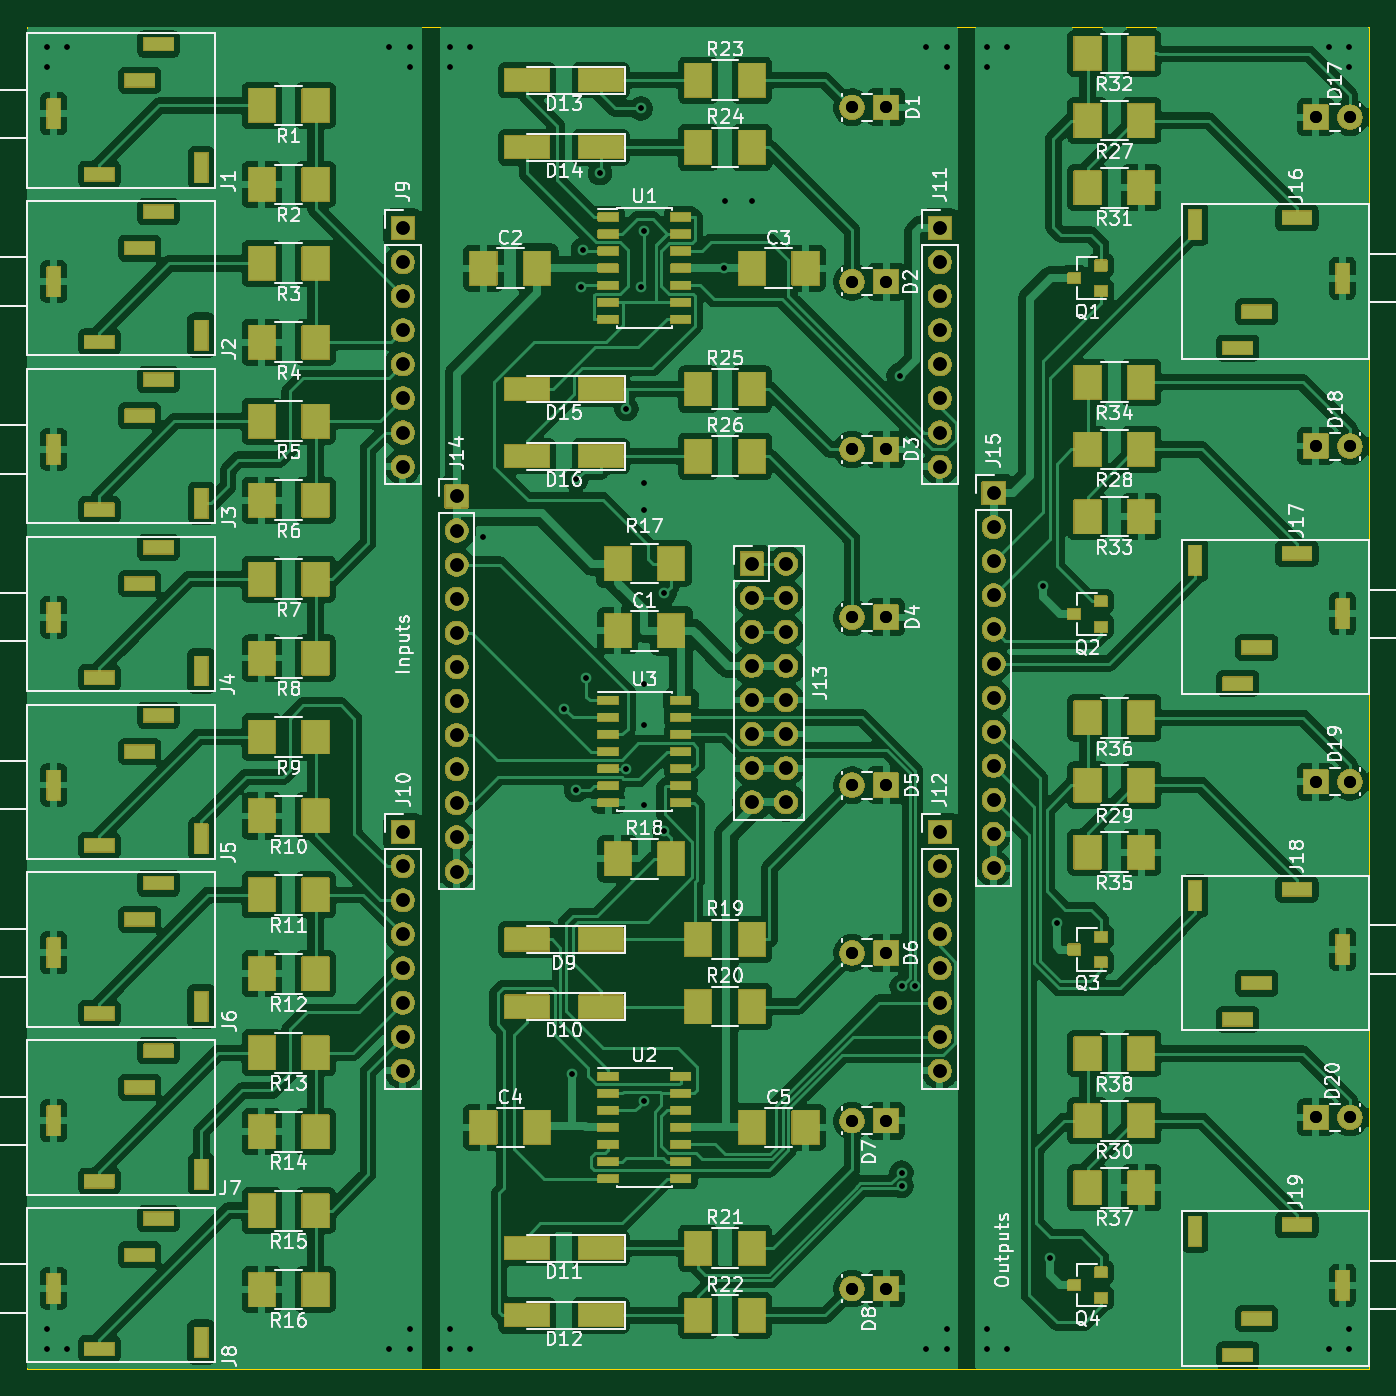
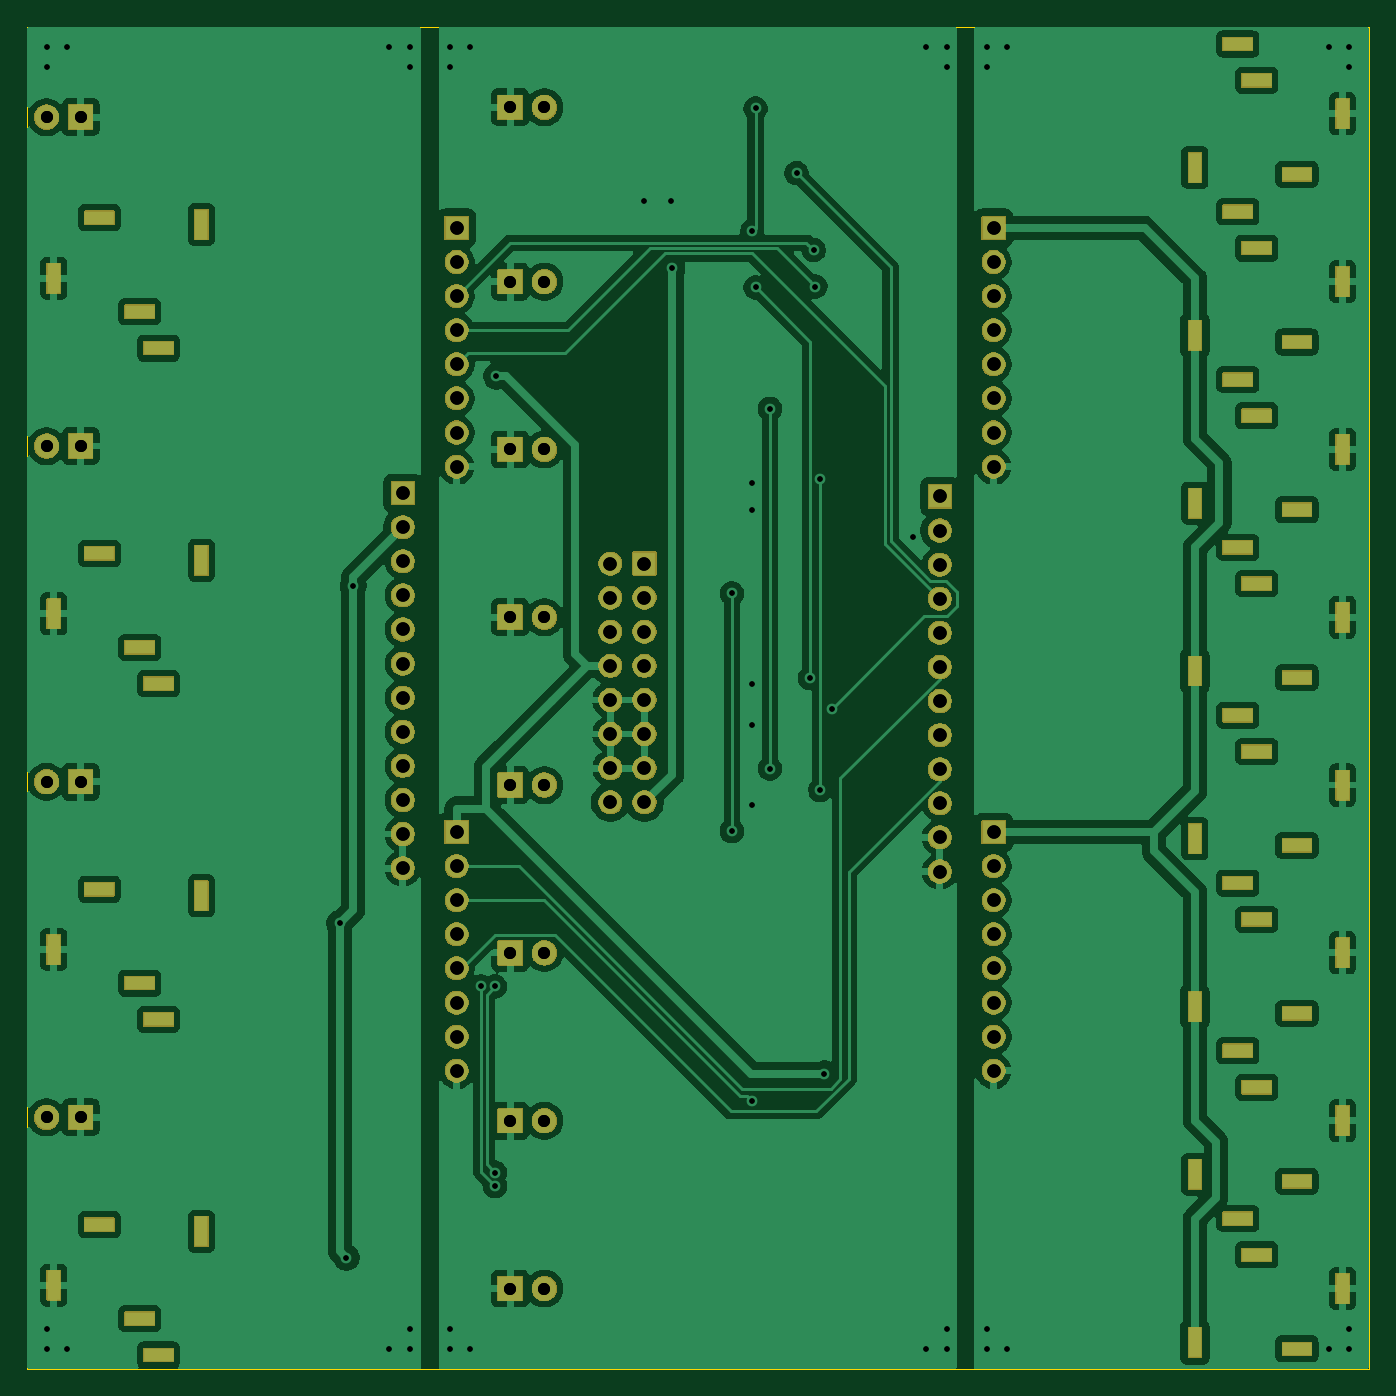
Circuit board: 9 layer files. Board 100.0 x 100.0 mm.
- bottom_copper: XOR-B_Cu.gbr (194318 bytes)
- bottom_mask: XOR-B_Mask.gbr (132594 bytes)
- outline: XOR-Edge_Cuts.gbr (658 bytes)
- top_copper: XOR-F_Cu.gbr (366953 bytes)
- top_mask: XOR-F_Mask.gbr (213262 bytes)
- top_silk: XOR-F_Silkscreen.gbr (141341 bytes)
- drill: XOR-NPTH.drl (265 bytes)
- drill: XOR-PTH.drl (5993 bytes)
- drill: XOR.drl (4899 bytes)

=== bottom_copper: XOR-B_Cu.gbr (194318 bytes, source omitted) ===
=== bottom_mask: XOR-B_Mask.gbr (132594 bytes, source omitted) ===
=== outline: XOR-Edge_Cuts.gbr ===
G04 #@! TF.GenerationSoftware,KiCad,Pcbnew,9.0.0*
G04 #@! TF.CreationDate,2025-02-23T15:42:39-07:00*
G04 #@! TF.ProjectId,XOR,584f522e-6b69-4636-9164-5f7063625858,rev?*
G04 #@! TF.SameCoordinates,Original*
G04 #@! TF.FileFunction,Profile,NP*
%FSLAX46Y46*%
G04 Gerber Fmt 4.6, Leading zero omitted, Abs format (unit mm)*
G04 Created by KiCad (PCBNEW 9.0.0) date 2025-02-23 15:42:39*
%MOMM*%
%LPD*%
G01*
G04 APERTURE LIST*
G04 #@! TA.AperFunction,Profile*
%ADD10C,0.050000*%
G04 #@! TD*
G04 APERTURE END LIST*
D10*
X0Y0D02*
X100000000Y0D01*
X0Y-100000000D02*
X100000000Y-100000000D01*
X100000000Y0D02*
X100000000Y-100000000D01*
X0Y0D02*
X0Y-100000000D01*
M02*

=== top_copper: XOR-F_Cu.gbr (366953 bytes, source omitted) ===
=== top_mask: XOR-F_Mask.gbr (213262 bytes, source omitted) ===
=== top_silk: XOR-F_Silkscreen.gbr (141341 bytes, source omitted) ===
=== drill: XOR-NPTH.drl ===
M48
; DRILL file {KiCad 9.0.0} date 2025-02-23T15:42:43-0700
; FORMAT={-:-/ absolute / inch / decimal}
; #@! TF.CreationDate,2025-02-23T15:42:43-07:00
; #@! TF.GenerationSoftware,Kicad,Pcbnew,9.0.0
; #@! TF.FileFunction,NonPlated,1,2,NPTH
FMAT,2
INCH
%
G90
G05
M30

=== drill: XOR-PTH.drl (5993 bytes, source omitted) ===
=== drill: XOR.drl (4899 bytes, source omitted) ===
